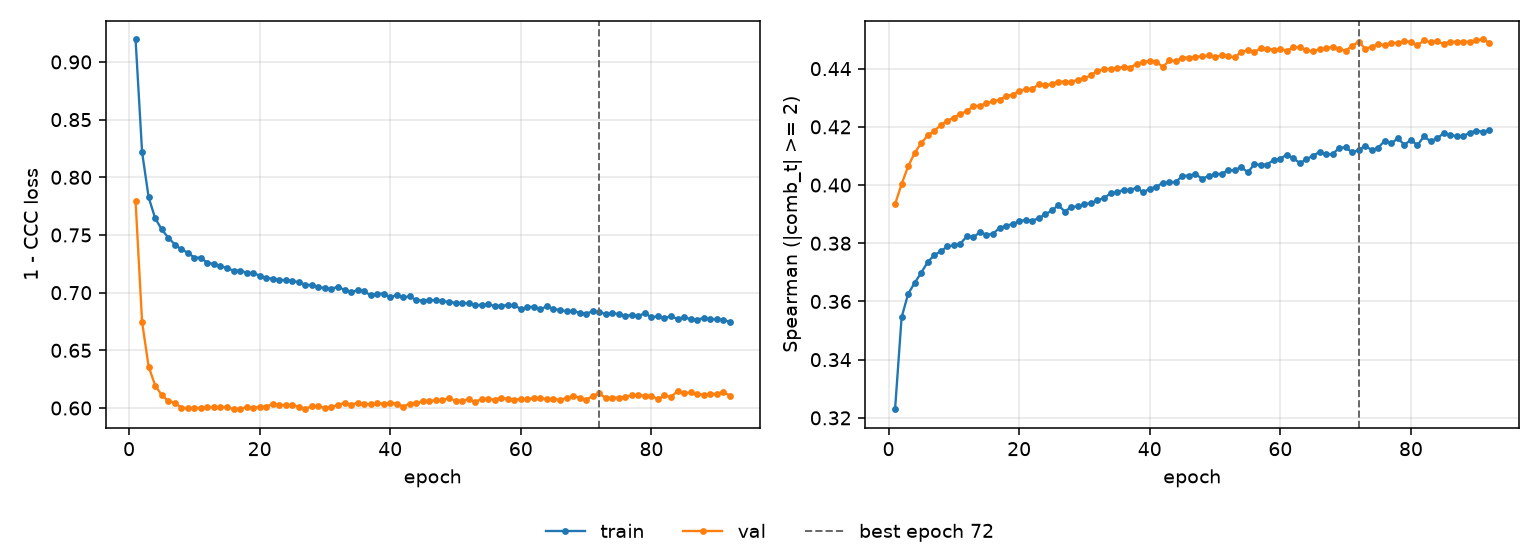

Values plotted in this chart, from the file beside it:
epoch, tr_loss, vl_loss, tr_sp, vl_sp, is_best
1, 0.9195, 0.779, 0.323, 0.3934, False
2, 0.8217, 0.6744, 0.3545, 0.4003, False
3, 0.7826, 0.6359, 0.3626, 0.4064, False
4, 0.7645, 0.6195, 0.3664, 0.411, False
5, 0.7548, 0.6113, 0.3698, 0.4144, False
6, 0.7478, 0.606, 0.3736, 0.4171, False
7, 0.7417, 0.6048, 0.3759, 0.4186, False
8, 0.7375, 0.6004, 0.3773, 0.4206, False
9, 0.7347, 0.5997, 0.3789, 0.4221, False
10, 0.7304, 0.6001, 0.3793, 0.4231, False
11, 0.7303, 0.6001, 0.3799, 0.4245, False
12, 0.7258, 0.6006, 0.3824, 0.4253, False
13, 0.725, 0.6007, 0.3821, 0.4272, False
14, 0.7228, 0.6005, 0.3838, 0.4273, False
15, 0.7215, 0.6011, 0.383, 0.4281, False
16, 0.7189, 0.599, 0.3833, 0.4288, False
17, 0.7192, 0.5994, 0.3853, 0.4293, False
18, 0.7174, 0.6008, 0.386, 0.4306, False
19, 0.717, 0.6002, 0.3866, 0.4311, False
20, 0.7148, 0.6009, 0.3875, 0.4323, False
21, 0.7128, 0.6013, 0.388, 0.4329, False
22, 0.7122, 0.6035, 0.3877, 0.4331, False
23, 0.7113, 0.6027, 0.3886, 0.4346, False
24, 0.7106, 0.6024, 0.3899, 0.4344, False
25, 0.7101, 0.6027, 0.3913, 0.4346, False
26, 0.7092, 0.601, 0.393, 0.4356, False
27, 0.7069, 0.5994, 0.3909, 0.4355, False
28, 0.7065, 0.6015, 0.3925, 0.4353, False
29, 0.705, 0.6017, 0.3926, 0.4363, False
30, 0.704, 0.6001, 0.3935, 0.4367, False
31, 0.7034, 0.6008, 0.3938, 0.4378, False
32, 0.7051, 0.6027, 0.3948, 0.4392, False
33, 0.7024, 0.6045, 0.3956, 0.4398, False
34, 0.7007, 0.6026, 0.3971, 0.4399, False
35, 0.702, 0.6046, 0.3976, 0.4402, False
36, 0.7013, 0.6037, 0.3984, 0.4407, False
37, 0.6977, 0.6031, 0.3983, 0.4403, False
38, 0.6989, 0.604, 0.3991, 0.4417, False
39, 0.6993, 0.6039, 0.3975, 0.4422, False
40, 0.6961, 0.6045, 0.3988, 0.4427, False
41, 0.6979, 0.6038, 0.3994, 0.4424, False
42, 0.6959, 0.6011, 0.4008, 0.4406, False
43, 0.6967, 0.6039, 0.4009, 0.4428, False
44, 0.6935, 0.6044, 0.4011, 0.4426, False
45, 0.6931, 0.6059, 0.4031, 0.4438, False
46, 0.6937, 0.6064, 0.4033, 0.4438, False
47, 0.6934, 0.6066, 0.4037, 0.444, False
48, 0.6924, 0.6068, 0.4022, 0.4443, False
49, 0.6922, 0.6087, 0.403, 0.4445, False
50, 0.6911, 0.6061, 0.4038, 0.4439, False
51, 0.691, 0.6065, 0.4038, 0.4446, False
52, 0.6907, 0.6075, 0.4052, 0.4443, False
53, 0.6892, 0.6049, 0.405, 0.4439, False
54, 0.6894, 0.608, 0.4063, 0.4457, False
55, 0.6899, 0.6078, 0.4044, 0.4463, False
56, 0.6885, 0.6073, 0.4071, 0.4456, False
57, 0.6888, 0.6089, 0.407, 0.4471, False
58, 0.6891, 0.6078, 0.407, 0.4468, False
59, 0.6891, 0.6071, 0.4087, 0.4465, False
60, 0.6859, 0.608, 0.4091, 0.4467, False
... 32 more rows
